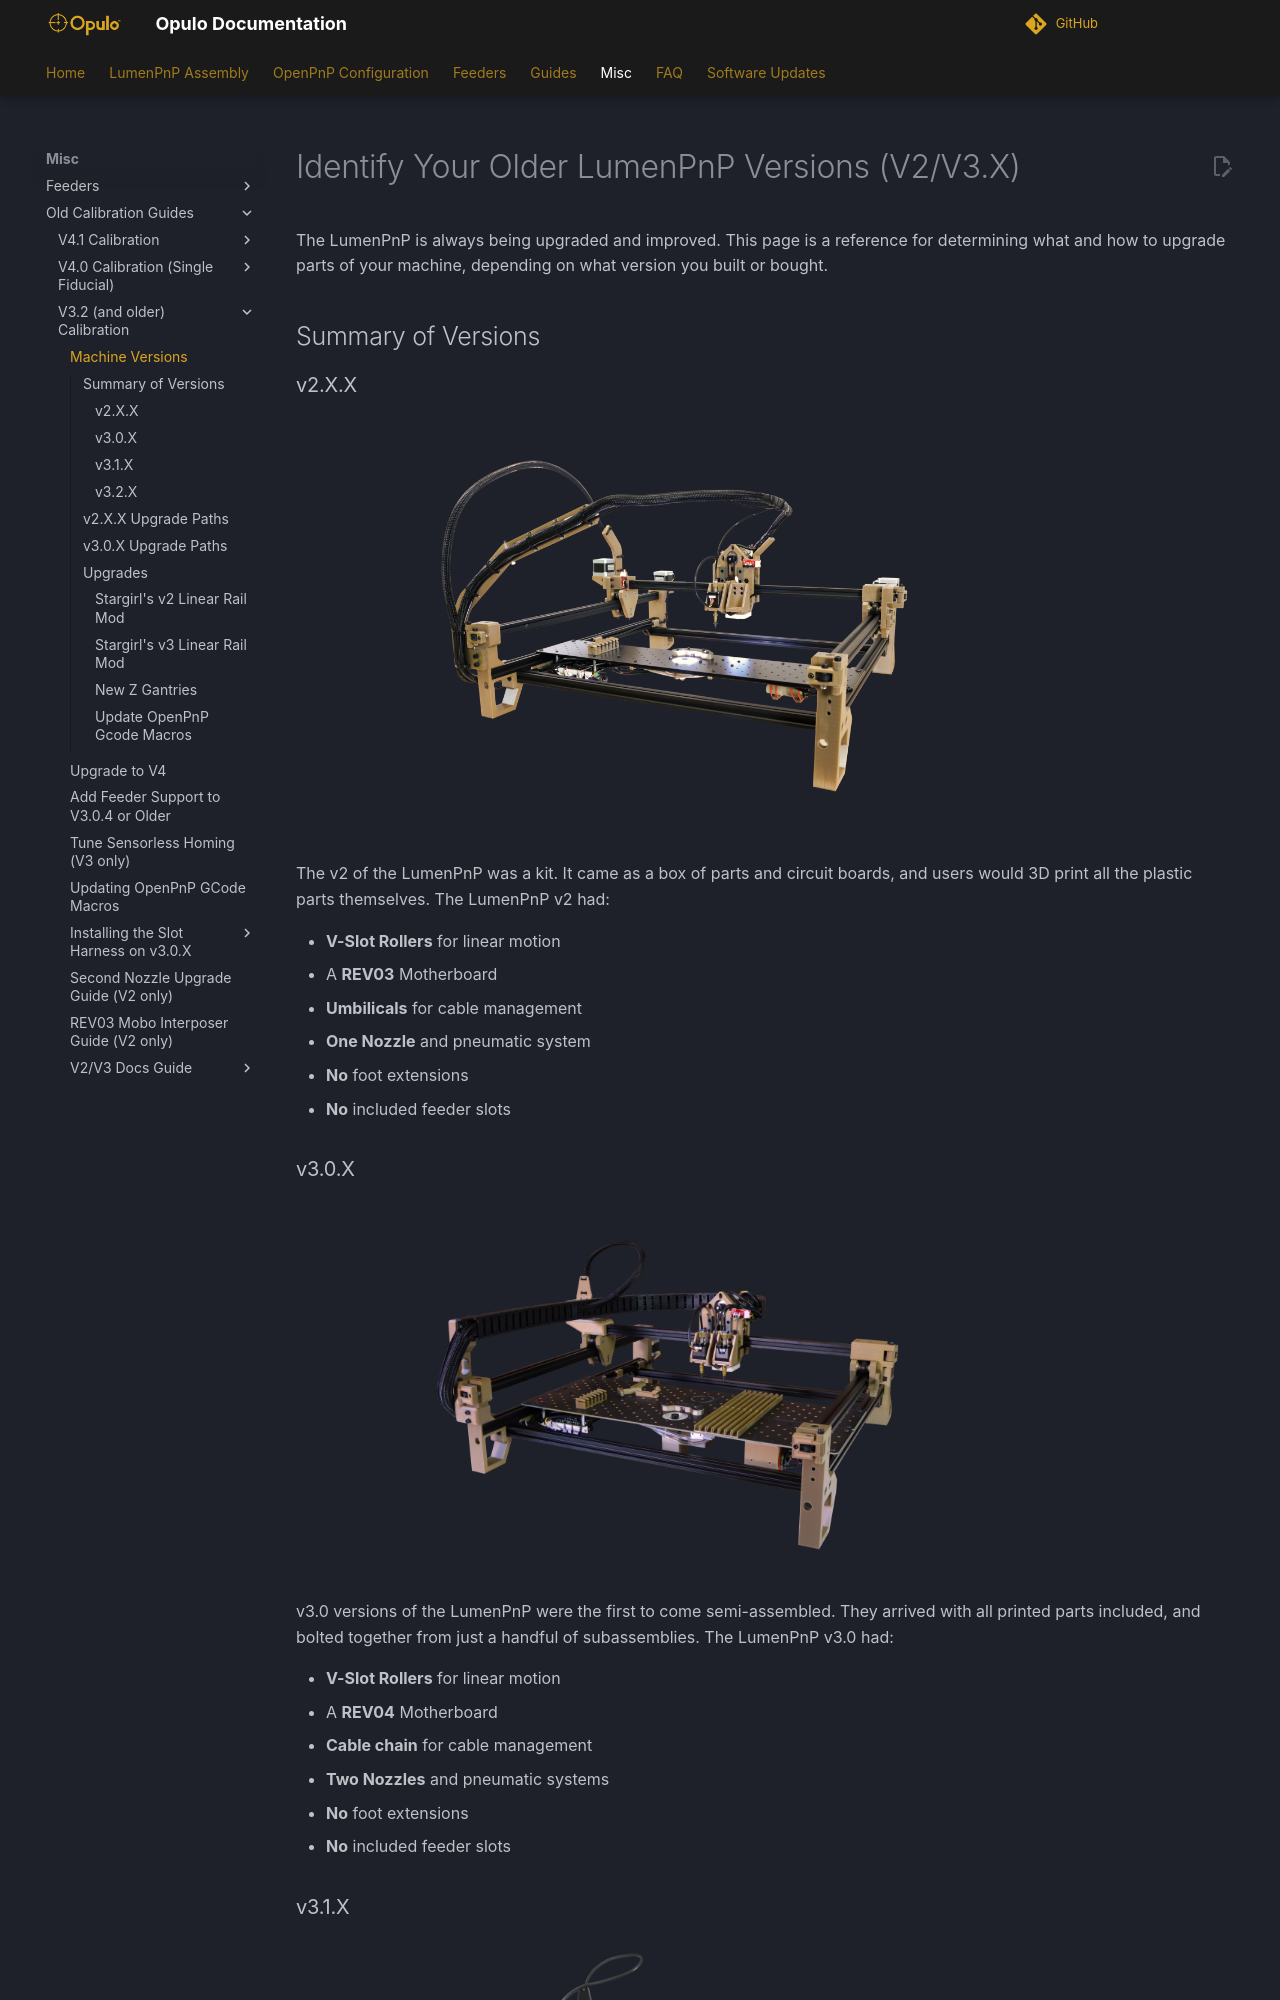

repository: opulo-inc/docs · page: misc/versions/index.html · generator: mkdocs

---
description: Outlining the different versions and features of the LumenPnP
---

# Identify Your Older LumenPnP Versions (V2/V3.X)

The LumenPnP is always being upgraded and improved. This page is a reference for determining what and how to upgrade parts of your machine, depending on what version you built or bought.

## Summary of Versions

### v2.X.X

![](../../byop/hero-alpha-min.webp){: style="width:60%;margin-left:10%;"}

The v2 of the LumenPnP was a kit. It came as a box of parts and circuit boards, and users would 3D print all the plastic parts themselves. The LumenPnP v2 had:

- **V-Slot Rollers** for linear motion
- A **REV03** Motherboard
- **Umbilicals** for cable management
- **One Nozzle** and pneumatic system
- **No** foot extensions
- **No** included feeder slots

### v3.0.X

![](../../semi-assembly/semi-hero.webp){: style="width:60%;margin-left:10%;"}

v3.0 versions of the LumenPnP were the first to come semi-assembled. They arrived with all printed parts included, and bolted together from just a handful of subassemblies. The LumenPnP v3.0 had:

- **V-Slot Rollers** for linear motion
- A **REV04** Motherboard
- **Cable chain** for cable management
- **Two Nozzles** and pneumatic systems
- **No** foot extensions
- **No** included feeder slots

### v3.1.X

![](../../semi-assembly-3-1/3_1.webp){: style="width:60%;margin-left:10%;"}

v3.1.X was a significant improvement to the previous version, introducing linear rails and upgrading to cable chain.

- **Linear rails** for linear motion
- A **REV04** Motherboard
- **Cable chain** for cable management
- **Two Nozzles** and pneumatic systems
- Included **foot extensions**
- Feeder **slots** included
